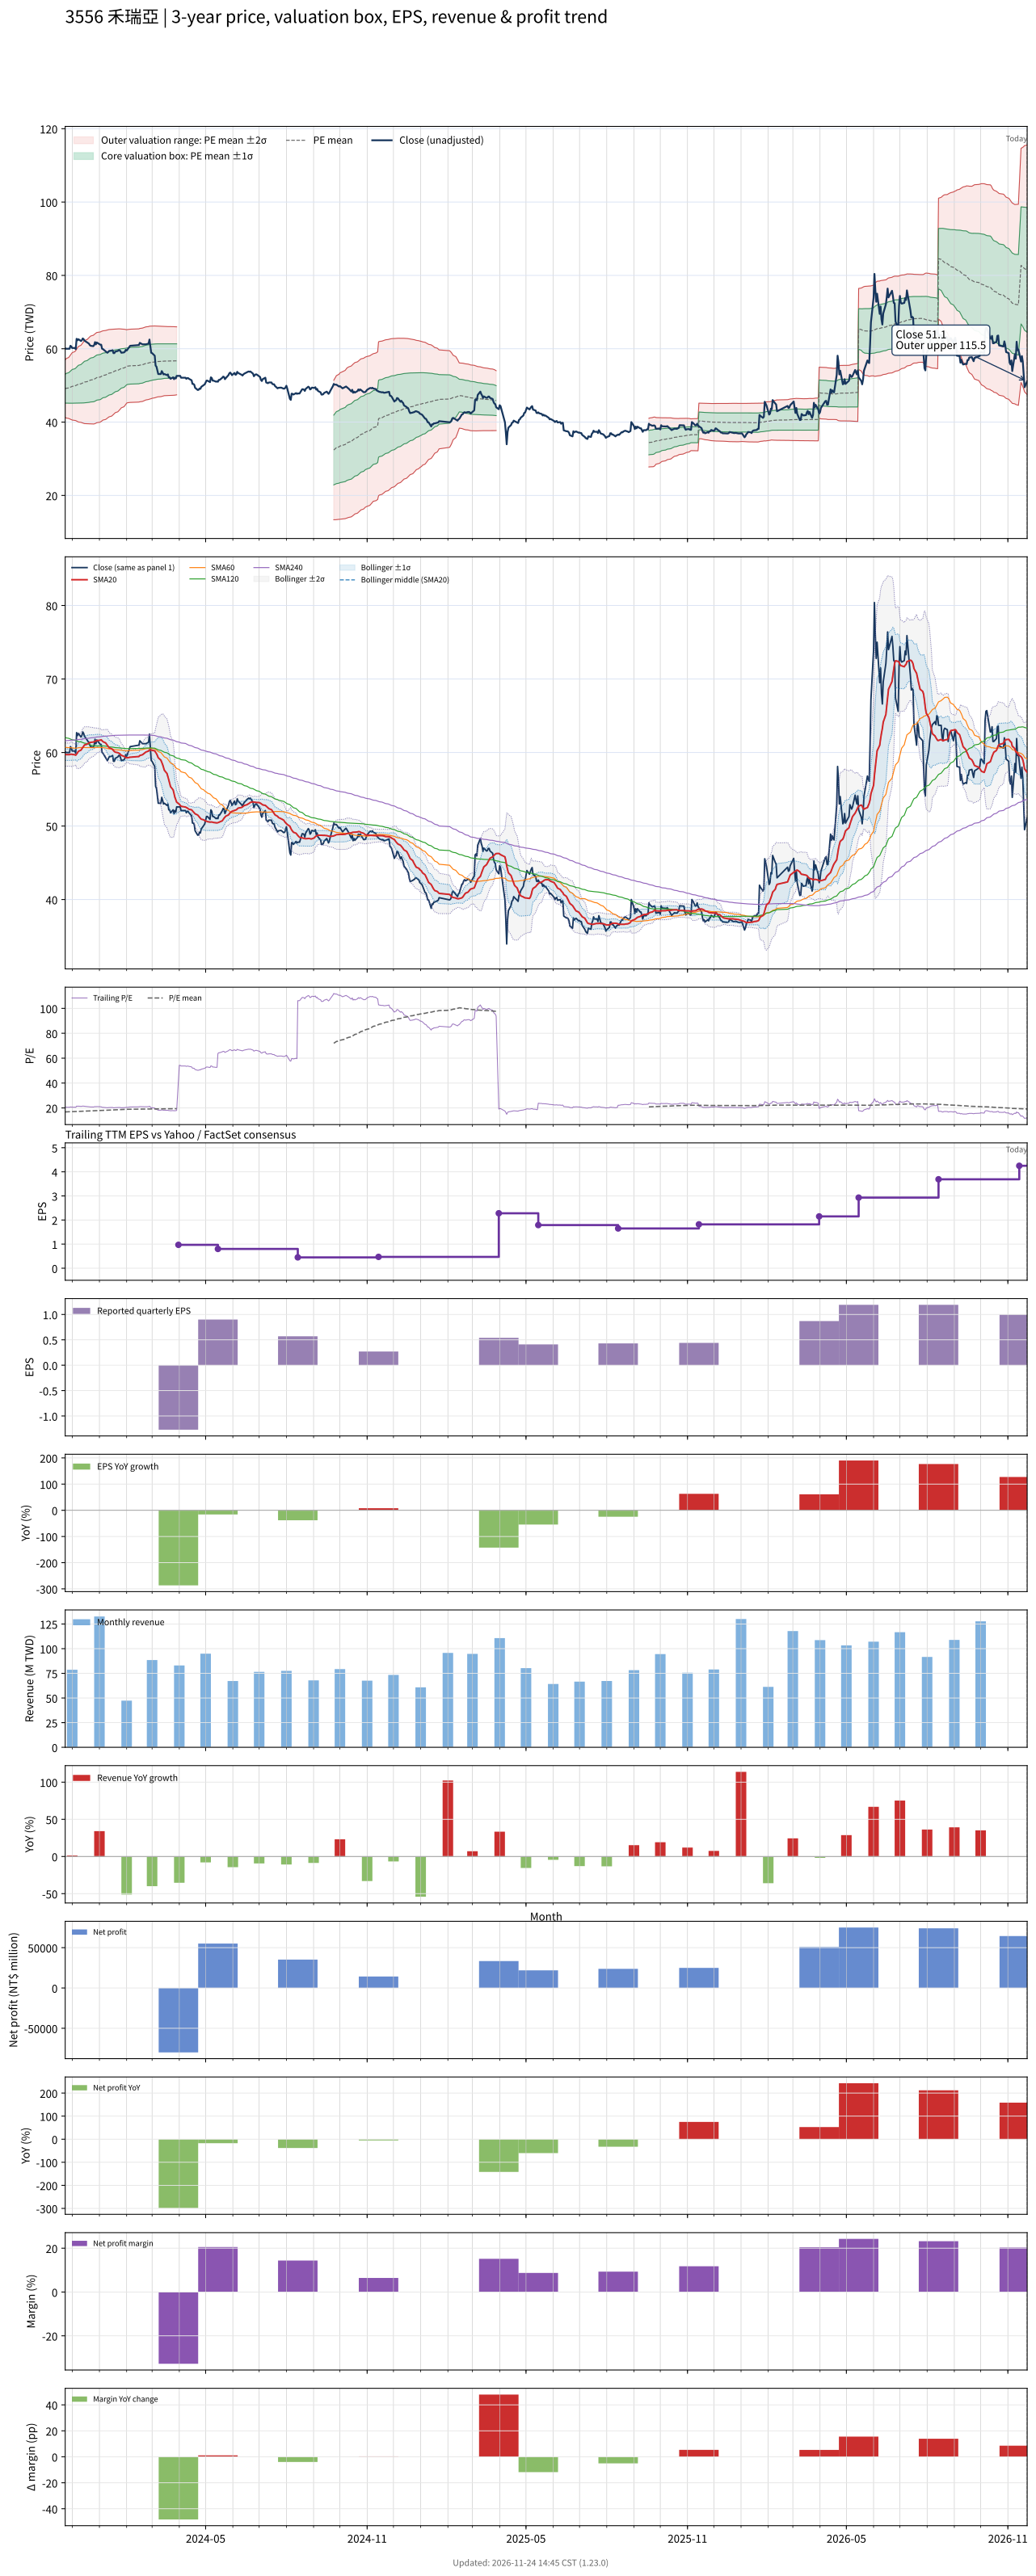

The file beside this chart, header and first rows:
# chart-version: skill-stock-dynamic-val…
date, close, available_date, period_end, eps, ttm_eps, pe, pe_mean, pe_std, price_m2, price_m1, price_mean, price_p1, price_p2, forward_eps, forward_pe, forward_pe_mean, forward_pe_std, forward_price_m2, forward_price_m1, forward_price_mean, forward_price_p1, forward_price_p2, sma20
2023-11-23, 60.1, 2023-11-14, 2023-09-30, 0.25, 2.92, 20.58, 16.82, 1.343, 41.26, 45.19, 49.11, 53.03, 56.95, , , , , , , , , , 59.73
2023-11-24, 60, 2023-11-14, 2023-09-30, 0.25, 2.92, 20.55, 16.85, 1.385, 41.12, 45.16, 49.21, 53.25, 57.29, , , , , , , , , , 59.71
2023-11-27, 60, 2023-11-14, 2023-09-30, 0.25, 2.92, 20.55, 16.89, 1.425, 40.99, 45.15, 49.31, 53.47, 57.63, , , , , , , , , , 59.7
2023-11-28, 60, 2023-11-14, 2023-09-30, 0.25, 2.92, 20.55, 16.92, 1.462, 40.87, 45.14, 49.41, 53.68, 57.95, , , , , , , , , , 59.71
2023-11-29, 60.8, 2023-11-14, 2023-09-30, 0.25, 2.92, 20.82, 16.96, 1.503, 40.75, 45.14, 49.53, 53.92, 58.3, , , , , , , , , , 59.76
2023-11-30, 60.6, 2023-11-14, 2023-09-30, 0.25, 2.92, 20.75, 17, 1.541, 40.64, 45.14, 49.64, 54.14, 58.63, , , , , , , , , , 59.77
2023-12-01, 60.2, 2023-11-14, 2023-09-30, 0.25, 2.92, 20.62, 17.04, 1.574, 40.55, 45.15, 49.74, 54.34, 58.93, , , , , , , , , , 59.74
2023-12-04, 60.2, 2023-11-14, 2023-09-30, 0.25, 2.92, 20.62, 17.07, 1.606, 40.47, 45.16, 49.85, 54.54, 59.23, , , , , , , , , , 59.69
2023-12-05, 59.9, 2023-11-14, 2023-09-30, 0.25, 2.92, 20.51, 17.11, 1.634, 40.42, 45.19, 49.96, 54.73, 59.5, , , , , , , , , , 59.63
2023-12-06, 62.7, 2023-11-14, 2023-09-30, 0.25, 2.92, 21.47, 17.15, 1.68, 40.27, 45.17, 50.08, 54.99, 59.89, , , , , , , , , , 59.78
2023-12-07, 62.3, 2023-11-14, 2023-09-30, 0.25, 2.92, 21.34, 17.19, 1.722, 40.15, 45.17, 50.2, 55.23, 60.25, , , , , , , , , , 59.95
2023-12-08, 62.6, 2023-11-14, 2023-09-30, 0.25, 2.92, 21.44, 17.23, 1.764, 40.02, 45.17, 50.32, 55.47, 60.62, , , , , , , , , , 60.16
2023-12-11, 62.1, 2023-11-14, 2023-09-30, 0.25, 2.92, 21.27, 17.27, 1.8, 39.92, 45.18, 50.43, 55.69, 60.95, , , , , , , , , , 60.33
2023-12-12, 62.3, 2023-11-14, 2023-09-30, 0.25, 2.92, 21.34, 17.31, 1.836, 39.83, 45.19, 50.55, 55.92, 61.28, , , , , , , , , , 60.51
2023-12-13, 62.8, 2023-11-14, 2023-09-30, 0.25, 2.92, 21.51, 17.36, 1.874, 39.74, 45.21, 50.68, 56.15, 61.62, , , , , , , , , , 60.7
2023-12-14, 62.6, 2023-11-14, 2023-09-30, 0.25, 2.92, 21.44, 17.4, 1.909, 39.65, 45.22, 50.8, 56.37, 61.95, , , , , , , , , , 60.88
2023-12-15, 62.2, 2023-11-14, 2023-09-30, 0.25, 2.92, 21.3, 17.44, 1.94, 39.58, 45.25, 50.91, 56.58, 62.24, , , , , , , , , , 61.02
2023-12-18, 61.7, 2023-11-14, 2023-09-30, 0.25, 2.92, 21.13, 17.48, 1.967, 39.55, 45.29, 51.03, 56.77, 62.51, , , , , , , , , , 61.13
2023-12-19, 61.5, 2023-11-14, 2023-09-30, 0.25, 2.92, 21.06, 17.52, 1.991, 39.52, 45.33, 51.14, 56.96, 62.77, , , , , , , , , , 61.23
2023-12-20, 61.4, 2023-11-14, 2023-09-30, 0.25, 2.92, 21.03, 17.55, 2.014, 39.5, 45.38, 51.26, 57.14, 63.02, , , , , , , , , , 61.3
2023-12-21, 61, 2023-11-14, 2023-09-30, 0.25, 2.92, 20.89, 17.59, 2.034, 39.49, 45.43, 51.37, 57.3, 63.24, , , , , , , , , , 61.34
2023-12-22, 60.8, 2023-11-14, 2023-09-30, 0.25, 2.92, 20.82, 17.63, 2.052, 39.48, 45.48, 51.47, 57.46, 63.46, , , , , , , , , , 61.38
2023-12-25, 60.7, 2023-11-14, 2023-09-30, 0.25, 2.92, 20.79, 17.66, 2.07, 39.48, 45.53, 51.57, 57.62, 63.66, , , , , , , , , , 61.42
2023-12-26, 61, 2023-11-14, 2023-09-30, 0.25, 2.92, 20.89, 17.7, 2.087, 39.49, 45.59, 51.68, 57.78, 63.87, , , , , , , , , , 61.47
2023-12-27, 61.8, 2023-11-14, 2023-09-30, 0.25, 2.92, 21.16, 17.75, 2.098, 39.58, 45.71, 51.83, 57.96, 64.08, , , , , , , , , , 61.52
2023-12-28, 61.2, 2023-11-14, 2023-09-30, 0.25, 2.92, 20.96, 17.8, 2.103, 39.69, 45.84, 51.98, 58.12, 64.26, , , , , , , , , , 61.55
2023-12-29, 61.7, 2023-11-14, 2023-09-30, 0.25, 2.92, 21.13, 17.85, 2.106, 39.83, 45.98, 52.13, 58.28, 64.43, , , , , , , , , , 61.62
2024-01-02, 61.1, 2023-11-14, 2023-09-30, 0.25, 2.92, 20.92, 17.9, 2.105, 39.99, 46.13, 52.28, 58.43, 64.57, , , , , , , , , , 61.67
2024-01-03, 61.1, 2023-11-14, 2023-09-30, 0.25, 2.92, 20.92, 17.96, 2.102, 40.16, 46.3, 52.43, 58.57, 64.71, , , , , , , , , , 61.73
2024-01-04, 60, 2023-11-14, 2023-09-30, 0.25, 2.92, 20.55, 18.01, 2.093, 40.35, 46.46, 52.58, 58.69, 64.8, , , , , , , , , , 61.59
2024-01-05, 59.9, 2023-11-14, 2023-09-30, 0.25, 2.92, 20.51, 18.05, 2.084, 40.55, 46.63, 52.72, 58.8, 64.89, , , , , , , , , , 61.48
2024-01-08, 59.3, 2023-11-14, 2023-09-30, 0.25, 2.92, 20.31, 18.1, 2.078, 40.71, 46.77, 52.84, 58.91, 64.97, , , , , , , , , , 61.31
2024-01-09, 59.1, 2023-11-14, 2023-09-30, 0.25, 2.92, 20.24, 18.14, 2.069, 40.88, 46.92, 52.96, 59, 65.05, , , , , , , , , , 61.16
2024-01-10, 58.9, 2023-11-14, 2023-09-30, 0.25, 2.92, 20.17, 18.18, 2.059, 41.06, 47.07, 53.08, 59.1, 65.11, , , , , , , , , , 60.99
2024-01-11, 59.1, 2023-11-14, 2023-09-30, 0.25, 2.92, 20.24, 18.22, 2.049, 41.24, 47.22, 53.21, 59.19, 65.18, , , , , , , , , , 60.8
2024-01-12, 59.4, 2023-11-14, 2023-09-30, 0.25, 2.92, 20.34, 18.26, 2.039, 41.43, 47.38, 53.33, 59.29, 65.24, , , , , , , , , , 60.65
2024-01-15, 59.5, 2023-11-14, 2023-09-30, 0.25, 2.92, 20.38, 18.31, 2.025, 41.64, 47.55, 53.46, 59.38, 65.29, , , , , , , , , , 60.51
2024-01-16, 59.6, 2023-11-14, 2023-09-30, 0.25, 2.92, 20.41, 18.35, 2.011, 41.85, 47.72, 53.6, 59.47, 65.34, , , , , , , , , , 60.41
2024-01-17, 58.8, 2023-11-14, 2023-09-30, 0.25, 2.92, 20.14, 18.4, 1.992, 42.09, 47.91, 53.72, 59.54, 65.36, , , , , , , , , , 60.27
2024-01-18, 58.8, 2023-11-14, 2023-09-30, 0.25, 2.92, 20.14, 18.44, 1.975, 42.32, 48.08, 53.85, 59.61, 65.38, , , , , , , , , , 60.14
2024-01-19, 59.2, 2023-11-14, 2023-09-30, 0.25, 2.92, 20.27, 18.48, 1.956, 42.55, 48.27, 53.98, 59.69, 65.4, , , , , , , , , , 60.05
2024-01-22, 59.4, 2023-11-14, 2023-09-30, 0.25, 2.92, 20.34, 18.53, 1.935, 42.81, 48.46, 54.11, 59.76, 65.41, , , , , , , , , , 59.98
2024-01-23, 59.6, 2023-11-14, 2023-09-30, 0.25, 2.92, 20.41, 18.58, 1.914, 43.07, 48.65, 54.24, 59.83, 65.42, , , , , , , , , , 59.92
2024-01-24, 59.6, 2023-11-14, 2023-09-30, 0.25, 2.92, 20.41, 18.62, 1.891, 43.33, 48.86, 54.38, 59.9, 65.42, , , , , , , , , , 59.85
2024-01-25, 59.3, 2023-11-14, 2023-09-30, 0.25, 2.92, 20.31, 18.67, 1.866, 43.61, 49.06, 54.51, 59.95, 65.4, , , , , , , , , , 59.73
2024-01-26, 58.9, 2023-11-14, 2023-09-30, 0.25, 2.92, 20.17, 18.71, 1.839, 43.9, 49.27, 54.63, 60, 65.37, , , , , , , , , , 59.62
2024-01-29, 59, 2023-11-14, 2023-09-30, 0.25, 2.92, 20.21, 18.75, 1.812, 44.18, 49.47, 54.76, 60.05, 65.34, , , , , , , , , , 59.48
2024-01-30, 59.2, 2023-11-14, 2023-09-30, 0.25, 2.92, 20.27, 18.8, 1.782, 44.49, 49.69, 54.89, 60.09, 65.3, , , , , , , , , , 59.38
2024-01-31, 59.7, 2023-11-14, 2023-09-30, 0.25, 2.92, 20.45, 18.85, 1.749, 44.82, 49.92, 55.03, 60.14, 65.24, , , , , , , , , , 59.31
2024-02-01, 59.5, 2023-11-14, 2023-09-30, 0.25, 2.92, 20.38, 18.89, 1.712, 45.17, 50.17, 55.17, 60.17, 65.17, , , , , , , , , , 59.29
2024-02-02, 59.8, 2023-11-14, 2023-09-30, 0.25, 2.92, 20.48, 18.92, 1.709, 45.27, 50.26, 55.25, 60.24, 65.24, , , , , , , , , , 59.28
2024-02-05, 60.8, 2023-11-14, 2023-09-30, 0.25, 2.92, 20.82, 18.95, 1.709, 45.36, 50.35, 55.34, 60.34, 65.33, , , , , , , , , , 59.36
2024-02-15, 61, 2023-11-14, 2023-09-30, 0.25, 2.92, 20.89, 18.99, 1.709, 45.45, 50.45, 55.44, 60.43, 65.42, , , , , , , , , , 59.45
2024-02-16, 61.6, 2023-11-14, 2023-09-30, 0.25, 2.92, 21.1, 19.02, 1.712, 45.53, 50.53, 55.53, 60.53, 65.53, , , , , , , , , , 59.59
2024-02-19, 61.2, 2023-11-14, 2023-09-30, 0.25, 2.92, 20.96, 19.05, 1.712, 45.62, 50.63, 55.63, 60.63, 65.63, , , , , , , , , , 59.7
2024-02-20, 61.2, 2023-11-14, 2023-09-30, 0.25, 2.92, 20.96, 19.08, 1.712, 45.72, 50.72, 55.72, 60.72, 65.72, , , , , , , , , , 59.78
2024-02-21, 61.2, 2023-11-14, 2023-09-30, 0.25, 2.92, 20.96, 19.11, 1.711, 45.82, 50.82, 55.81, 60.81, 65.8, , , , , , , , , , 59.87
2024-02-22, 61.2, 2023-11-14, 2023-09-30, 0.25, 2.92, 20.96, 19.15, 1.708, 45.93, 50.92, 55.91, 60.9, 65.88, , , , , , , , , , 59.95
2024-02-23, 61.2, 2023-11-14, 2023-09-30, 0.25, 2.92, 20.96, 19.18, 1.706, 46.04, 51.02, 56, 60.98, 65.96, , , , , , , , , , 60.07
... 667 more rows
